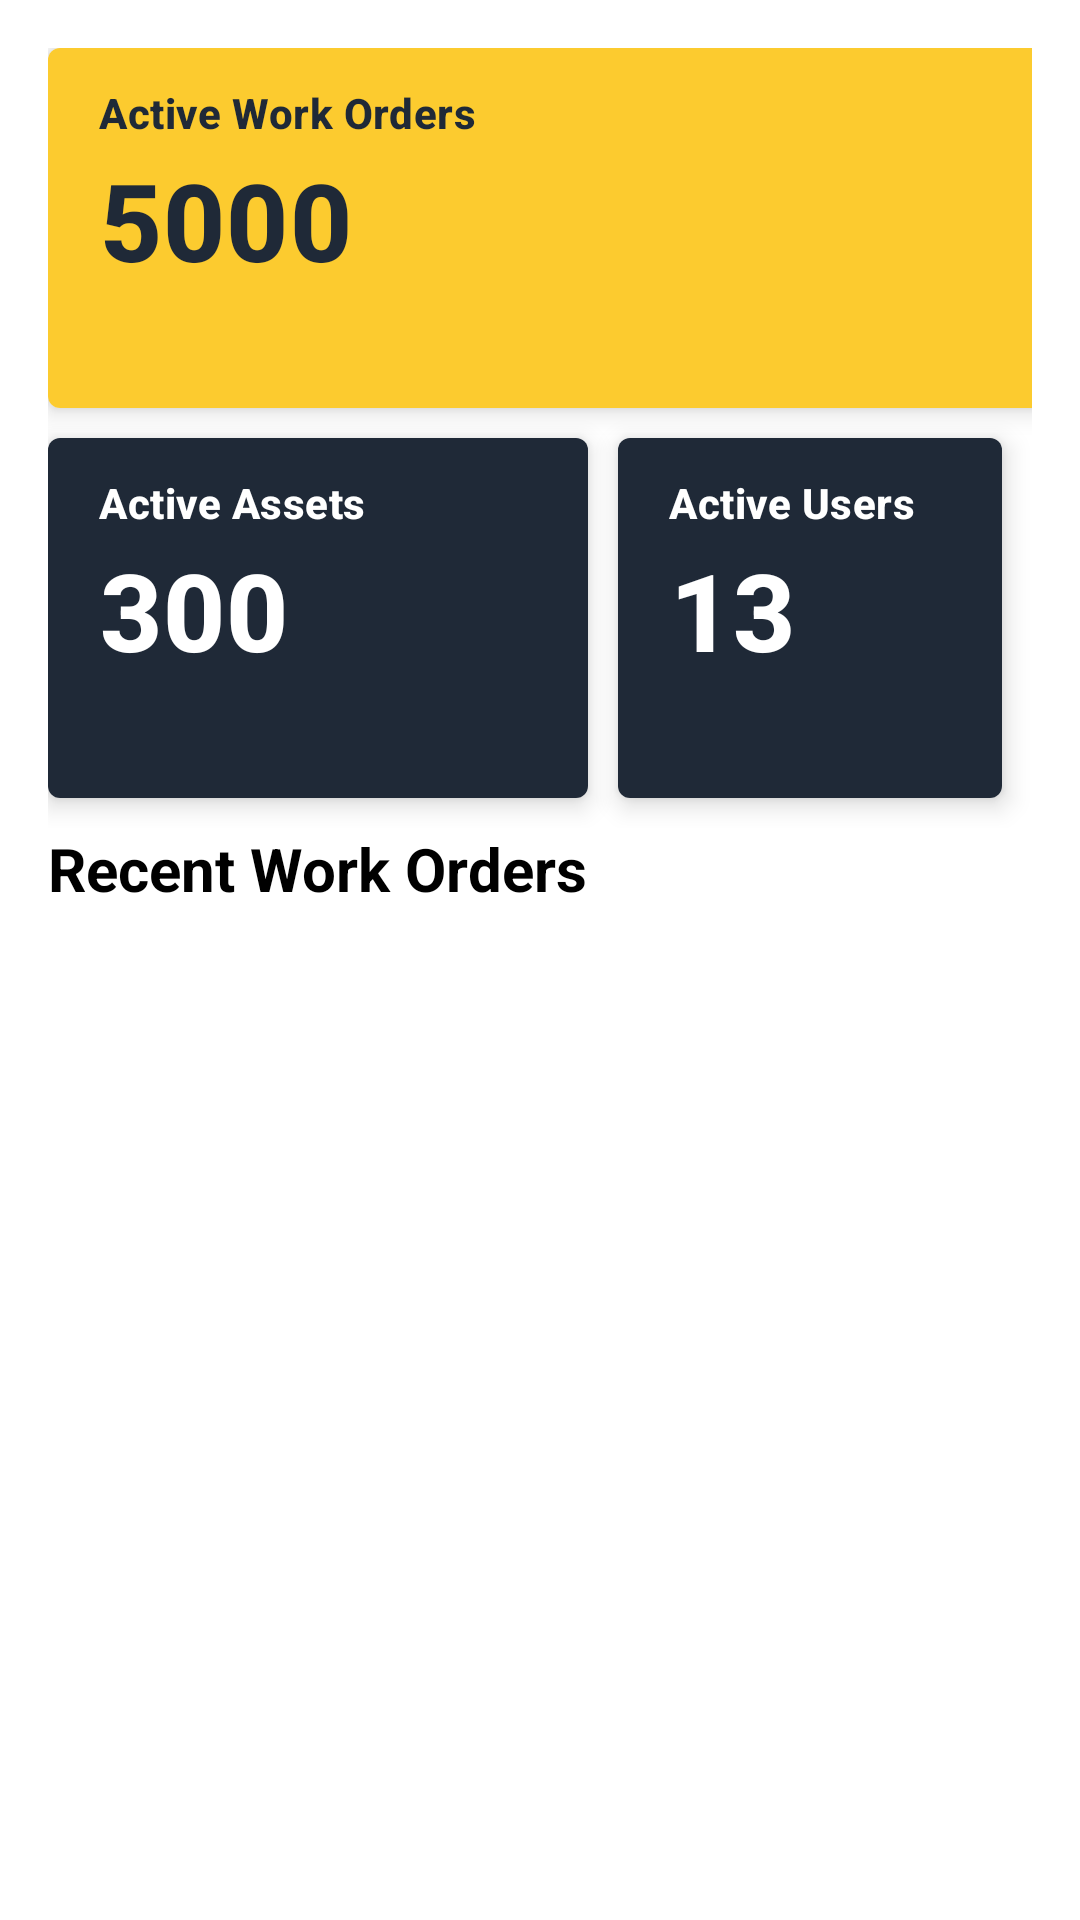

Layout XML and referenced resources for this Android screen:
<!-- AndroidManifest.xml: application theme Theme.AssetFix -->
<!-- res/layout/fragment_dashboard.xml -->
<?xml version="1.0" encoding="utf-8"?>
<LinearLayout xmlns:android="http://schemas.android.com/apk/res/android"
    xmlns:tools="http://schemas.android.com/tools"
    android:layout_width="match_parent"
    android:layout_height="match_parent"
    xmlns:app="http://schemas.android.com/apk/res-auto"
    tools:context=".mobile.dashboard.DashboardFragment"
    android:padding="16dp"
    android:orientation="vertical">

    <androidx.core.widget.NestedScrollView
        android:layout_width="wrap_content"
        android:layout_height="match_parent">


        <LinearLayout
            android:layout_width="wrap_content"
            android:layout_height="match_parent"
            android:orientation="vertical">

            <com.google.android.material.card.MaterialCardView
                android:id="@+id/active_work_orders_card_container"
                android:layout_width="370dp"
                android:layout_height="120dp"
                app:cardElevation="5dp"
                app:cardMaxElevation="4dp">

                <ImageView
                    android:id="@+id/active_work_orders_card_background"
                    android:layout_width="match_parent"
                    android:layout_height="match_parent"
                    android:background="@color/assetFixYellow" />

                <LinearLayout
                    android:layout_width="match_parent"
                    android:layout_height="wrap_content"
                    android:layout_marginLeft="16dp"
                    android:layout_marginTop="11dp"
                    android:orientation="vertical">

                    <TextView
                        android:id="@+id/active_work_orders_title"
                        android:layout_width="wrap_content"
                        android:layout_height="wrap_content"
                        android:textAppearance="?attr/textAppearanceHeadline6"
                        android:text="@string/active_work_orders_title"
                        android:textSize="14sp"
                        android:layout_margin="1dp"
                        android:textColor="@color/assetFixBlue"
                        android:textStyle="bold"
                        />

                    <TextView
                        android:id="@+id/active_work_orders_content"
                        android:layout_width="wrap_content"
                        android:layout_height="wrap_content"
                        android:layout_margin="1dp"
                        android:textAppearance="?attr/textAppearanceHeadline6"
                        android:text="@string/active_work_orders_content"
                        android:textSize="36sp"
                        android:textColor="@color/assetFixBlue"
                        android:textStyle="bold"
                        />

                    <LinearLayout
                        android:layout_width="wrap_content"
                        android:layout_height="wrap_content"
                        android:paddingStart="16dp"
                        android:orientation="horizontal"

                        />

                </LinearLayout>

            </com.google.android.material.card.MaterialCardView>

            <LinearLayout
                android:layout_width="match_parent"
                android:layout_height="wrap_content"
                android:orientation="horizontal"
                >

                <com.google.android.material.card.MaterialCardView
                    android:id="@+id/active_assets_card_container"
                    android:layout_width="wrap_content"
                    android:layout_height="wrap_content"
                    android:layout_marginTop="10dp"
                    app:cardElevation="5dp"
                    app:cardMaxElevation="4dp">

                    <ImageView
                        android:id="@+id/active_assets_card_background"
                        android:layout_width="180dp"
                        android:layout_height="120dp"
                        android:background="@color/assetFixBlue" />

                    <LinearLayout
                        android:layout_width="match_parent"
                        android:layout_height="wrap_content"
                        android:layout_marginLeft="16dp"
                        android:layout_marginTop="11dp"
                        android:orientation="vertical">

                        <TextView
                            android:id="@+id/active_assets_title"
                            android:layout_width="wrap_content"
                            android:layout_height="wrap_content"
                            android:textAppearance="?attr/textAppearanceHeadline6"
                            android:text="@string/active_assets_title"
                            android:textSize="14sp"
                            android:layout_margin="1dp"
                            android:textColor="@color/white"
                            android:textStyle="bold"
                            />

                        <TextView
                            android:id="@+id/active_assets_content"
                            android:layout_width="wrap_content"
                            android:layout_height="wrap_content"
                            android:layout_margin="1dp"
                            android:textAppearance="?attr/textAppearanceHeadline6"
                            android:text="@string/active_assets_content"
                            android:textSize="36sp"
                            android:textColor="@color/white"
                            android:textStyle="bold"
                            />


                        <LinearLayout
                            android:layout_width="wrap_content"
                            android:layout_height="wrap_content"
                            android:paddingStart="16dp"
                            android:orientation="horizontal"

                            />

                    </LinearLayout>

                </com.google.android.material.card.MaterialCardView>

                <com.google.android.material.card.MaterialCardView
                    android:id="@+id/active_assets_users_container"
                    android:layout_width="wrap_content"
                    android:layout_height="wrap_content"
                    android:layout_margin="10dp"
                    app:cardElevation="5dp"
                    app:cardMaxElevation="4dp">

                    <ImageView
                        android:id="@+id/active_users_card_background"
                        android:layout_width="180dp"
                        android:layout_height="120dp"
                        android:background="@color/assetFixBlue" />

                    <LinearLayout
                        android:layout_width="match_parent"
                        android:layout_height="wrap_content"
                        android:layout_marginLeft="16dp"
                        android:layout_marginTop="11dp"
                        android:orientation="vertical">

                        <TextView
                            android:id="@+id/active_users_title"
                            android:layout_width="wrap_content"
                            android:layout_height="wrap_content"
                            android:textAppearance="?attr/textAppearanceHeadline6"
                            android:text="@string/active_users_title"
                            android:textSize="14sp"
                            android:layout_margin="1dp"
                            android:textColor="@color/white"
                            android:textStyle="bold"
                            />

                        <TextView
                            android:id="@+id/active_users_content"
                            android:layout_width="wrap_content"
                            android:layout_height="wrap_content"
                            android:layout_margin="1dp"
                            android:textAppearance="?attr/textAppearanceHeadline6"
                            android:text="@string/active_users_content"
                            android:textSize="36sp"
                            android:textColor="@color/white"
                            android:textStyle="bold"
                            />


                        <LinearLayout
                            android:layout_width="wrap_content"
                            android:layout_height="wrap_content"
                            android:paddingStart="16dp"
                            android:orientation="horizontal"

                            />

                    </LinearLayout>

                </com.google.android.material.card.MaterialCardView>

            </LinearLayout>



            

            <LinearLayout
                android:id="@+id/work_order_layout"
                android:layout_width="match_parent"
                android:layout_height="match_parent"
                android:orientation="vertical">

                <TextView
                    android:id="@+id/recent_work_orders_title"
                    android:layout_width="wrap_content"
                    android:layout_height="wrap_content"
                    android:text="@string/recent_work_orders_title"
                    android:textSize="20sp"
                    android:textColor="@color/black"
                    android:textStyle="bold">

                </TextView>

                <androidx.recyclerview.widget.RecyclerView
                    android:id="@+id/card_recyclerView"
                    android:layout_marginTop="20dp"
                    android:paddingBottom="150dp"
                    android:layout_width="match_parent"
                    android:layout_height="match_parent"
                    android:scrollbars="vertical"
                    android:orientation="vertical"
                    app:layoutManager="androidx.recyclerview.widget.LinearLayoutManager"/>

            </LinearLayout>


        </LinearLayout>



    </androidx.core.widget.NestedScrollView>








</LinearLayout>
<!-- resources referenced by this layout -->
<resources>
  <color name="assetFixBlue">#1F2937</color>
  <color name="assetFixYellow">#FCCB2F</color>
  <color name="black">#FF000000</color>
  <color name="white">#FFFFFFFF</color>
  <string name="active_assets_content">300</string>
  <string name="active_assets_title">Active Assets</string>
  <string name="active_users_content">13</string>
  <string name="active_users_title">Active Users</string>
  <string name="active_work_orders_content">5000</string>
  <string name="active_work_orders_title">Active Work Orders</string>
  <string name="recent_work_orders_title">Recent Work Orders</string>
  <style name="Theme.AssetFix" parent="Theme.MaterialComponents.Light.NoActionBar">
          
          <item name="colorPrimary">@color/assetFixBlue</item>
          <item name="colorPrimaryVariant">@color/assetFixBlue</item>
          <item name="colorOnPrimary">@color/white</item>
          
          <item name="colorSecondary">@color/teal_200</item>
          <item name="colorSecondaryVariant">@color/teal_700</item>
          <item name="colorOnSecondary">@color/black</item>
          
          <item name="android:statusBarColor">?attr/colorPrimaryVariant</item>
          
          <item name="android:windowTranslucentNavigation">false</item>
  
          <item name="android:hardwareAccelerated">true</item>
      </style>
  <color name="teal_200">#FF03DAC5</color>
  <color name="teal_700">#FF018786</color>
</resources>
